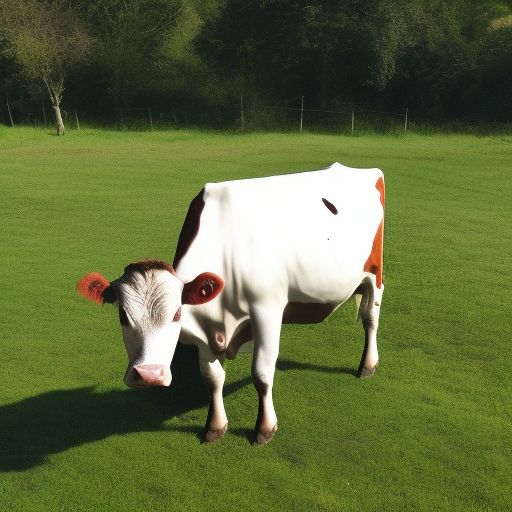
Generation parameters embedded in this image by AUTOMATIC1111 Stable Diffusion web UI or a fork of it (Forge, ...) (PNG 'parameters' text chunk):
a photo of a cow with a bag 
Steps: 20, Sampler: Euler a, CFG scale: 7, Seed: 3830405668, Size: 512x512, Model hash: 4c86efd062, Model: model